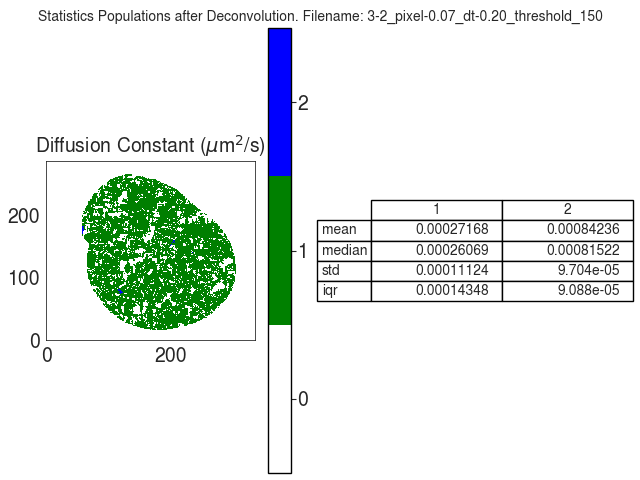

The table this chart was drawn from, first rows:
D
, 1, 2
mean, 0.0002717, 0.0008424
median, 0.0002607, 0.0008152
std, 0.0001112, 9.704280567885208e-05
iqr, 0.0001435, 9.087714624384142e-05
